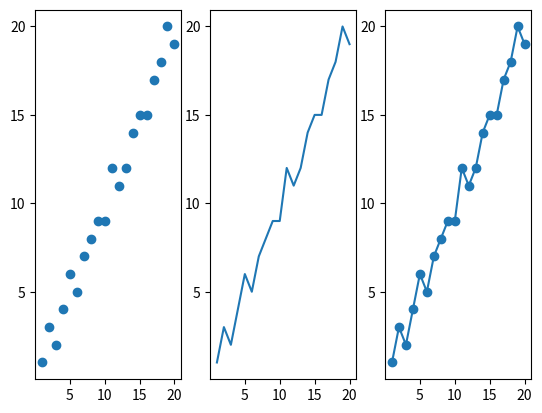

Reproduce this figure in Python.
import matplotlib.pyplot as plt
from random import randint

linear = list(range(1, 21))
wiggly = list(num + randint(-1, 1) for num in linear)

fig, plots = plt.subplots(nrows=1, ncols=3)

ticks = list(range(0, 21, 5))
for plot in plots:
    plot.set_xticks(ticks)
    plot.set_yticks(ticks)

plots[0].scatter(linear, wiggly)
plots[1].plot(linear, wiggly)
plots[2].plot(linear, wiggly, 'o-')

plt.show()
